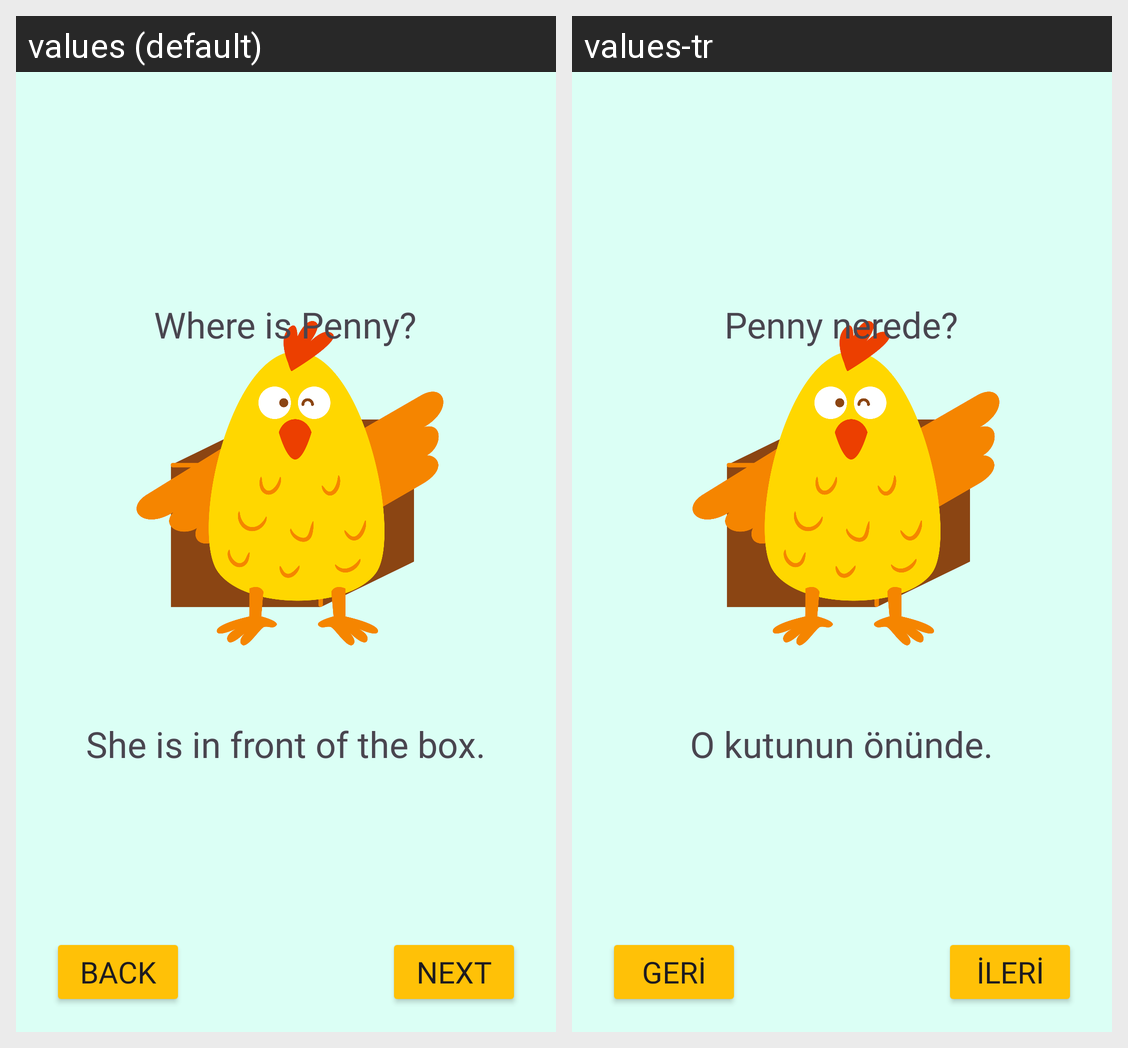

The Android screen above is rendered under two locales of the same app. Produce the string resources it draws, with the default and per-locale values.
Android screen res/layout/activity_in_front_of.xml rendered under 2 locales, left to right: values (default), values-tr. Device: Nexus 5 (rendered at 1080×1920; each locale shown at half size, 540×960, under a caption strip naming it); theme Theme.Lemonadeo.
Strings drawn on this screen, with the default value and each locale's value (text and hints the layout hard-codes, and strings that could not be matched under every locale, appear in the picture but are not listed):

next0
  values: next
  values-tr: İleri

back0
  values: back
  values-tr: Geri

where_is_penny
  values: Where is Penny?
  values-tr: Penny nerede?

she_is_in_front_of_the_box
  values: She is in front of the box.
  values-tr: O kutunun önünde.
